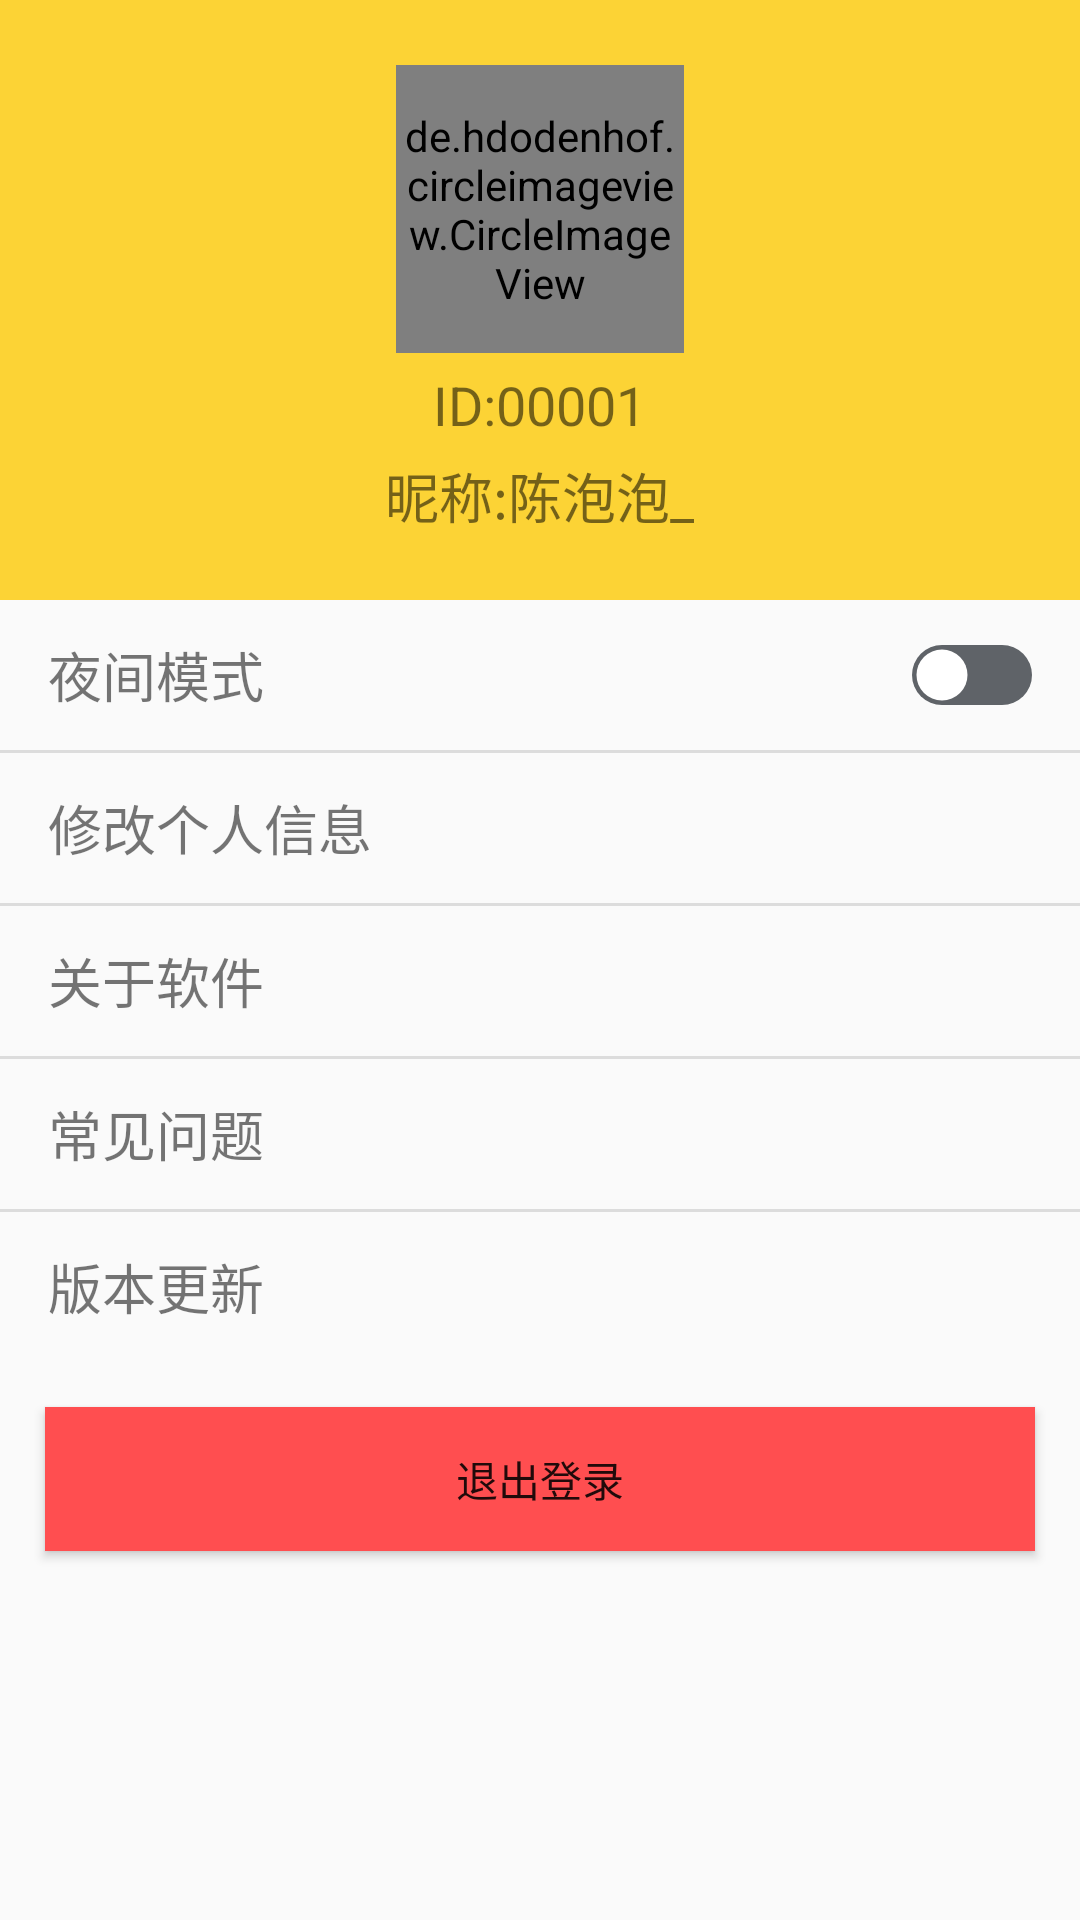

Produce the Android XML layout that renders to this screen, including the resource entries it uses.
<!-- AndroidManifest.xml: application theme AppTheme -->
<!-- res/layout/fragment_mine.xml -->
<?xml version="1.0" encoding="utf-8"?>
<ScrollView xmlns:android="http://schemas.android.com/apk/res/android"
    android:layout_width="match_parent"
    android:layout_height="match_parent">

    <LinearLayout
        android:layout_width="match_parent"
        android:layout_height="wrap_content"
        android:orientation="vertical">

        <LinearLayout
            android:layout_width="match_parent"
            android:layout_height="200dp"
            android:background="@color/colorPrimary"
            android:gravity="center"
            android:orientation="vertical">

            <de.hdodenhof.circleimageview.CircleImageView xmlns:app="http://schemas.android.com/apk/res-auto"
                android:id="@+id/profile_image"
                android:layout_width="96dp"
                android:layout_height="96dp"
                android:src="@mipmap/profile"
                app:civ_border_color="@color/blue"
                app:civ_border_width="2dp" />

            <TextView
                android:id="@+id/user_id"
                android:layout_width="wrap_content"
                android:layout_height="wrap_content"
                android:layout_marginTop="5dp"
                android:text="ID:00001"
                android:textSize="18sp" />

            <TextView
                android:id="@+id/user_name"
                android:layout_width="wrap_content"
                android:layout_height="wrap_content"
                android:layout_marginTop="5dp"
                android:text="昵称:陈泡泡_"
                android:textSize="18sp" />

        </LinearLayout>

        <LinearLayout
            android:layout_width="match_parent"
            android:layout_height="match_parent"
            android:orientation="vertical">
            <FrameLayout
                android:layout_width="match_parent"
                android:layout_height="50dp"
                android:orientation="horizontal"
                android:focusable="true"
                android:clickable="true"
                android:foreground="?selectableItemBackgroundBorderless"
                android:paddingStart="16dp"
                android:paddingEnd="16dp">
                <TextView
                    android:layout_width="wrap_content"
                    android:layout_height="match_parent"
                    android:textSize="18sp"
                    android:text="@string/dark_mode"
                    android:gravity="center_vertical"/>
                <Switch
                    android:id="@+id/switch_dark_mode"
                    android:layout_width="wrap_content"
                    android:layout_height="wrap_content"
                    android:layout_gravity="end|center_vertical"
                    android:thumb="@drawable/selector_switch_thumb"
                    android:track="@drawable/selector_switch_track"/>
            </FrameLayout>

            <include layout="@layout/view_divider" />

            <FrameLayout
                android:id="@+id/fl_update_info"
                android:layout_width="match_parent"
                android:layout_height="50dp"
                android:orientation="horizontal"
                android:focusable="true"
                android:clickable="true"
                android:foreground="?selectableItemBackgroundBorderless"
                android:paddingStart="16dp"
                android:paddingEnd="16dp">
                <TextView
                    android:layout_width="wrap_content"
                    android:layout_height="match_parent"
                    android:textSize="18sp"
                    android:text="@string/edit_info"
                    android:gravity="center_vertical"/>
            </FrameLayout>

            <include layout="@layout/view_divider" />

            <FrameLayout
                android:id="@+id/fl_about"
                android:layout_width="match_parent"
                android:layout_height="50dp"
                android:orientation="horizontal"
                android:focusable="true"
                android:clickable="true"
                android:foreground="?selectableItemBackgroundBorderless"
                android:paddingStart="16dp"
                android:paddingEnd="16dp">
                <TextView
                    android:layout_width="wrap_content"
                    android:layout_height="match_parent"
                    android:textSize="18sp"
                    android:text="@string/abort_software"
                    android:gravity="center_vertical"/>
            </FrameLayout>

            <include layout="@layout/view_divider" />

            <FrameLayout
                android:id="@+id/fl_faq"
                android:layout_width="match_parent"
                android:layout_height="50dp"
                android:orientation="horizontal"
                android:focusable="true"
                android:clickable="true"
                android:foreground="?selectableItemBackgroundBorderless"
                android:paddingStart="16dp"
                android:paddingEnd="16dp">
                <TextView
                    android:layout_width="wrap_content"
                    android:layout_height="match_parent"
                    android:textSize="18sp"
                    android:text="@string/common_problem"
                    android:gravity="center_vertical"/>
            </FrameLayout>

            <include layout="@layout/view_divider" />

            <FrameLayout
                android:id="@+id/fl_update_version"
                android:layout_width="match_parent"
                android:layout_height="50dp"
                android:orientation="horizontal"
                android:focusable="true"
                android:clickable="true"
                android:foreground="?selectableItemBackgroundBorderless"
                android:paddingStart="16dp"
                android:paddingEnd="16dp">
                <TextView
                    android:layout_width="wrap_content"
                    android:layout_height="match_parent"
                    android:textSize="18sp"
                    android:text="@string/update_version"
                    android:gravity="center_vertical"/>
                <TextView
                    android:id="@+id/tv_version"
                    android:layout_width="wrap_content"
                    android:layout_height="match_parent"
                    android:textSize="16sp"
                    android:layout_gravity="end"
                    android:gravity="center_vertical"/>
            </FrameLayout>

            <Button
                android:id="@+id/btn_exit"
                android:layout_width="match_parent"
                android:layout_height="wrap_content"
                android:layout_margin="15dp"
                android:background="#ff4e50"
                android:text="@string/exit_app" />
        </LinearLayout>

    </LinearLayout>

</ScrollView>
<!-- res/layout/view_divider.xml (included above) -->
<?xml version="1.0" encoding="utf-8"?>
<merge xmlns:android="http://schemas.android.com/apk/res/android"
    android:layout_width="match_parent"
    android:layout_height="match_parent">

    <View
        android:layout_width="match_parent"
        android:layout_height="1dp"
        android:background="@color/divider" />
</merge>
<!-- resources referenced by this layout -->
<resources>
  <color name="blue">#1296db</color>
  <color name="colorPrimary">#FCD335</color>
  <color name="divider">#1f000000</color>
  <!-- drawable selector_switch_thumb (drawable) -->
  <?xml version="1.0" encoding="utf-8"?>
  <selector xmlns:android="http://schemas.android.com/apk/res/android">
      <item android:state_checked="true">
          <shape android:shape="oval">
              <size android:width="20dp" android:height="20dp"/>
              <stroke android:width="3dp" android:color="#00000000" />
              <solid android:color="#4facfe"/>
          </shape>
      </item>
  
      <item android:state_checked="false">
          <shape android:shape="oval">
              <size android:width="20dp" android:height="20dp"/>
              <stroke android:width="3dp" android:color="#00000000" />
              <solid android:color="@android:color/white"/>
          </shape>
      </item>
  </selector>
  <!-- drawable selector_switch_track (drawable) -->
  <?xml version="1.0" encoding="utf-8"?>
  <selector xmlns:android="http://schemas.android.com/apk/res/android">
      <item android:state_checked="true">
          <shape android:shape="rectangle">
              <solid android:color="@color/switch_track_on"/>
              <corners android:radius="20dp"/>
          </shape>
      </item>
  
      <item android:state_checked="false">
          <shape android:shape="rectangle">
              <solid android:color="@color/switch_track_off"/>
              <corners android:radius="20dp"/>
          </shape>
      </item>
  </selector>
  <!-- mipmap profile: jpg bitmap (mipmap-xhdpi, 38910 bytes) -->
  <string name="abort_software">关于软件</string>
  <string name="common_problem">常见问题</string>
  <string name="dark_mode">夜间模式</string>
  <string name="edit_info">修改个人信息</string>
  <string name="exit_app">退出登录</string>
  <string name="update_version">版本更新</string>
  <style name="AppTheme" parent="Theme.AppCompat.Light.DarkActionBar">
          
          <item name="colorPrimary">@color/colorPrimary</item>
          <item name="colorPrimaryDark">@color/colorPrimaryDark</item>
          <item name="colorAccent">@color/colorAccent</item>
      </style>
  <color name="switch_track_on">#00f2fe</color>
  <color name="switch_track_off">#5f6368</color>
  <color name="colorPrimaryDark">#FCD335</color>
  <color name="colorAccent">#D81B60</color>
</resources>
